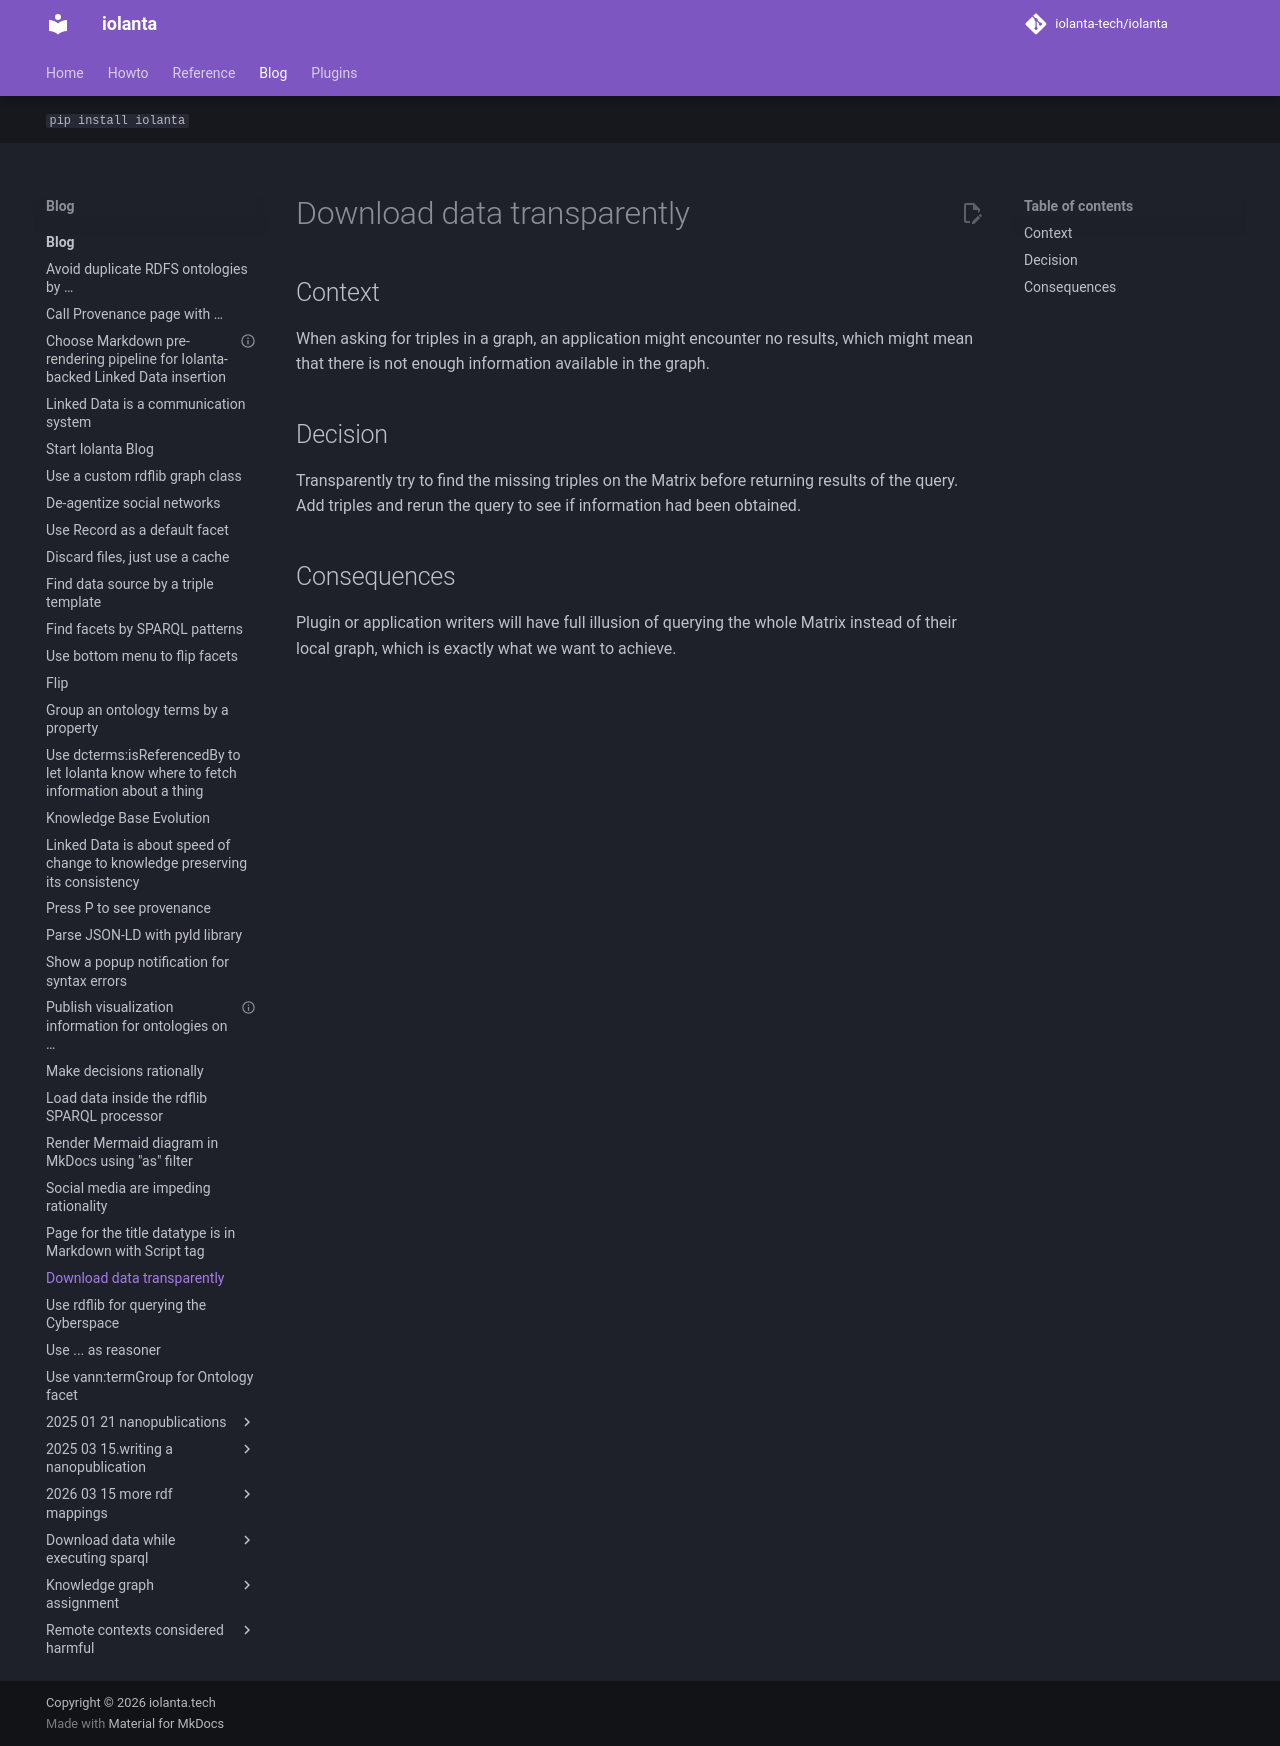

repository: iolanta-tech/iolanta · page: blog/transparent-downloads/index.html · generator: mkdocs

---
title: Download data transparently
date: "2024-01-21"
tags: [decision]
---

## Context

When asking for triples in a graph, an application might encounter no results, which might mean that there is not enough information available in the graph.

## Decision

Transparently try to find the missing triples on the Matrix before returning results of the query. Add triples and rerun the query to see if information had been obtained.

## Consequences

Plugin or application writers will have full illusion of querying the whole Matrix instead of their local graph, which is exactly what we want to achieve.
